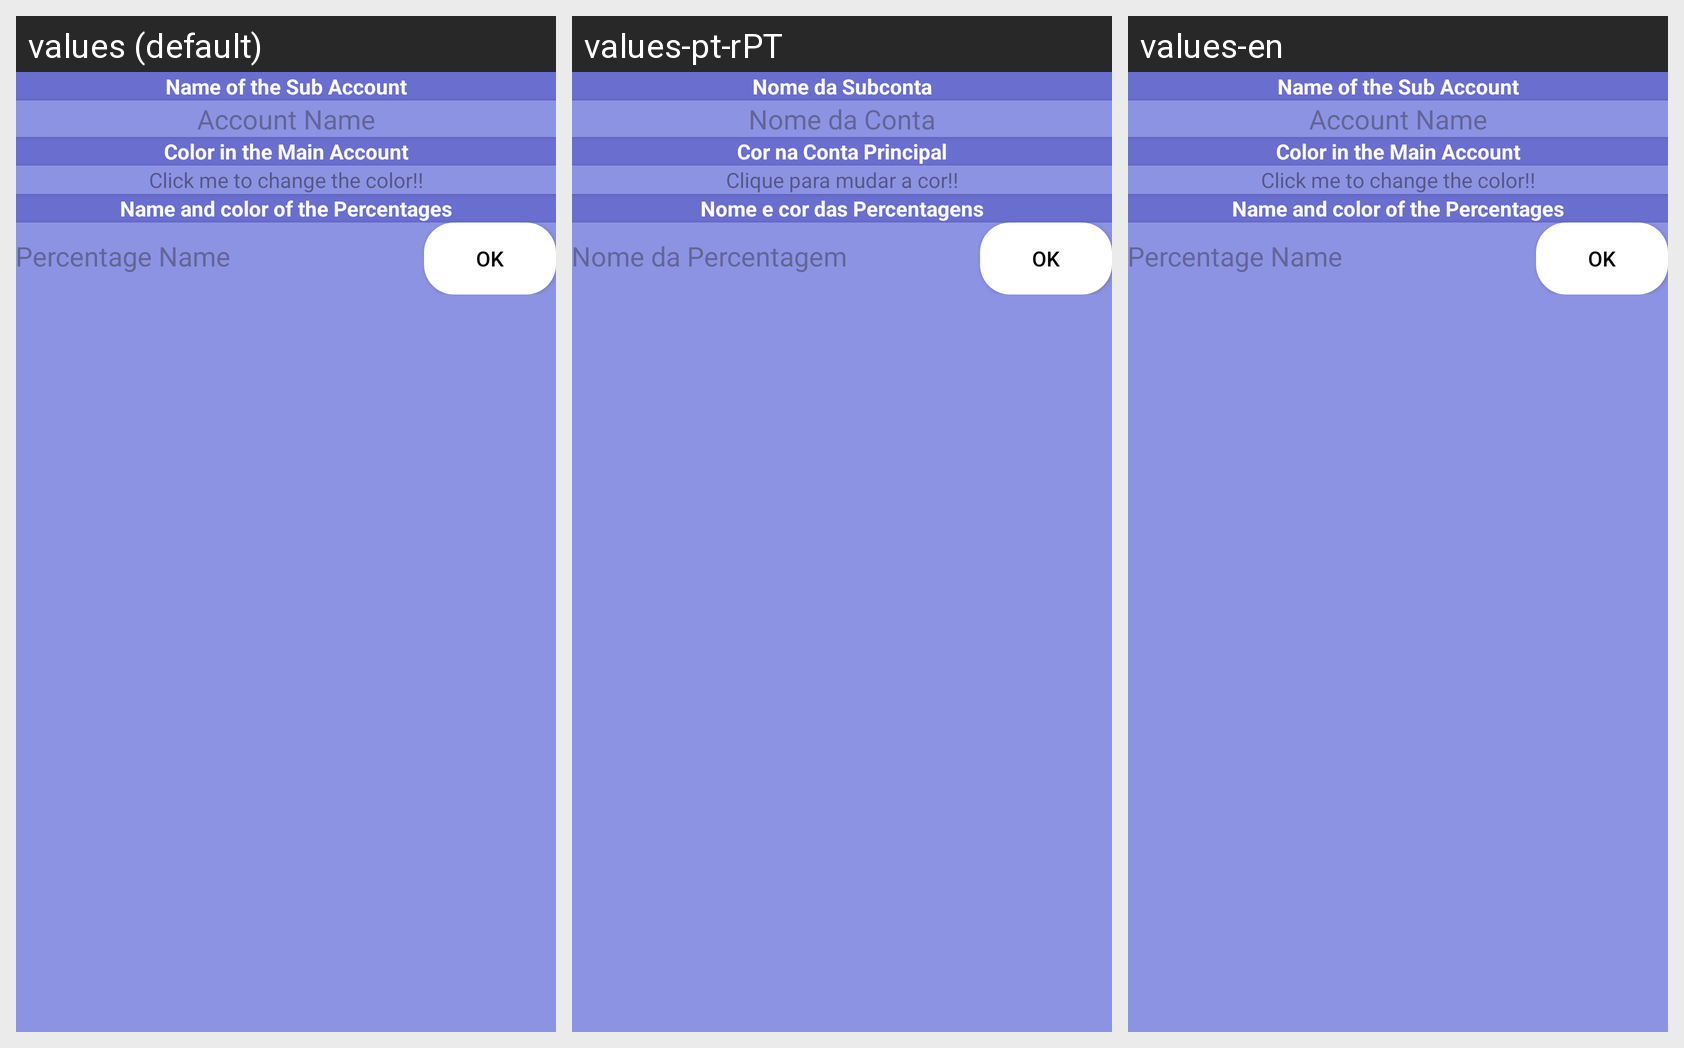

Translations of the strings shown on this Android screen, per locale in the grid:
Android screen res/layout/fragment_main_a_c_overview_view_spending_account_details_add_sub_account_spending_form.xml rendered under 3 locales, left to right: values (default), values-pt-rPT, values-en. Device: Nexus 5 (rendered at 1080×1920; each locale shown at half size, 540×960, under a caption strip naming it); theme Theme.EasyLife.
Strings drawn on this screen, with the default value and each locale's value (text and hints the layout hard-codes, and strings that could not be matched under every locale, appear in the picture but are not listed):

mainAc_FragOverviewViewSpendingAccountDetailsAddSubAccountSpendingForm_textView_editTextHelper_1_Text
  values: Name of the Sub Account
  values-pt-rPT: Nome da Subconta
  values-en: Name of the Sub Account

mainAc_FragOverviewViewAddSpendingsAccount_editTextAccountName_Hint
  values: Account Name
  values-pt-rPT: Nome da Conta
  values-en: Account Name

mainAc_FragOverviewViewSpendingAccountDetailsAddSubAccountSpendingForm_textView_changeParentColor_Text
  values: Color in the Main Account
  values-pt-rPT: Cor na Conta Principal
  values-en: Color in the Main Account

mainAc_FragOverviewViewSpendingAccountDetailsAddSubAccountSpendingForm_textView_ChangeParentColor_Text
  values: Click me to change the color!!
  values-pt-rPT: Clique para mudar a cor!!
  values-en: Click me to change the color!!

mainAc_FragOverviewViewSpendingAccountDetailsAddSubAccountSpendingForm_textView_editTextHelper_2_Text
  values: Name and color of the Percentages
  values-pt-rPT: Nome e cor das Percentagens
  values-en: Name and color of the Percentages

mainAc_FragOverviewViewAddSpendingsAccount_editTextPercentagesNames_Hint
  values: Percentage Name
  values-pt-rPT: Nome da Percentagem
  values-en: Percentage Name

general_ok
  values: Ok
  values-pt-rPT: Ok
  values-en: Ok
